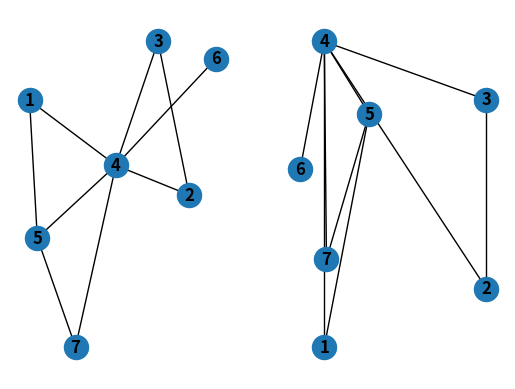

Write Python code to recreate this figure.

import networkx as nx
import matplotlib.pyplot as plt

# 
# G.number_of_nodes() •le nombre de sommets du graphe
# G.number_of_edges() •le nombre d’arêtes du graphe
# G.degree[1] •le degré du sommet 1
# G.degree[2] •le degré du sommet 2
# G.neighbors(1) or G.adj[1] •les voisins du sommet 1
#

def degre_max(g):
    assert isinstance(g, nx.classes.graph.Graph)
    dmax = 0
    for i in g.nodes:
        if dmax < g.degree[i]:
            dmax = g.degree[i]
    return dmax

def est_complet(g):
    assert isinstance(g, nx.classes.graph.Graph)
    n = g.number_of_nodes()
    e = g.number_of_edges()
    if e == n*(n-1)/2:
        return True
    return False

""" G = nx.Graph()
G.add_nodes_from([1,2,3,4])
G.add_edges_from([(1,4),(1,3),(1,2),(2,4),(2,3)])

plt.subplot(121)
nx.draw(G, with_labels=True, font_weight='bold')
plt.subplot(122)
nx.draw_shell(G, nlist=[range(5, 10), range(5)], with_labels=True, font_weight='bold')
plt.show() """

amis = nx.Graph()
amis.add_nodes_from([1,2,3,4,5,6,7])
amis.add_edges_from([(1,4),(2,4),(3,4),(2,3),(4,5),(4,6),(1,5),(5,7),(4,7)])

print("Deg max:",degre_max(amis))

plt.subplot(121)
nx.draw(amis, with_labels=True, font_weight='bold')
plt.subplot(122)
nx.draw_shell(amis, nlist=[range(5, 10), range(5)], with_labels=True, font_weight='bold')
plt.show() 
